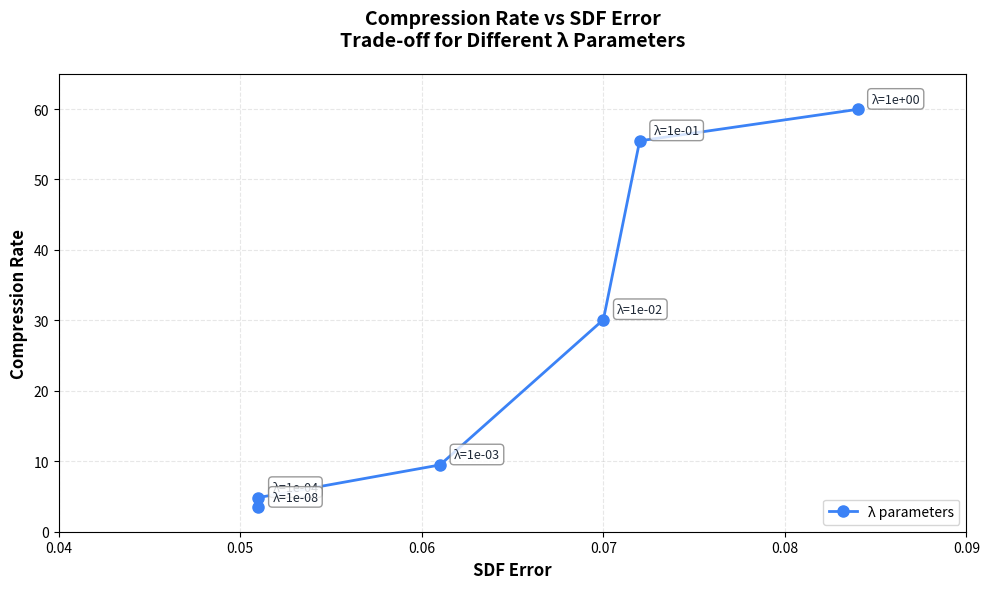

Here is the Python script that generated this plot:
# lambda参数	1.00E+00	1.00E-01	1.00E-02	1.00E-03	1.00E-04	1.00E-08
# SDF error	0.084 	0.072 	0.070 	0.055 	0.051 	0.051 
# compression-rate	59.95 	55.48 	30.10 	9.48 	4.85 	3.46 
# plot compression-rate vs sdf-error for different lambda values
import matplotlib.pyplot as plt
import numpy as np

# 数据
lambda_values = [1.00E+00, 1.00E-01, 1.00E-02, 1.00E-03, 1.00E-04, 1.00E-08]
sdf_error = [0.084, 0.072, 0.070, 0.061, 0.051, 0.051]
compression_rate = [59.95, 55.48, 30.10, 9.48, 4.85, 3.46]

# 创建图形
plt.figure(figsize=(10, 6))

# 绘制曲线和散点
plt.plot(sdf_error, compression_rate, 'o-', linewidth=2, markersize=8, 
         color='#3b82f6', label='λ parameters', markerfacecolor='#3b82f6')

# 在每个点旁边标注lambda值
for i, lambda_val in enumerate(lambda_values):
    plt.annotate(f'λ={lambda_val:.0e}', 
                xy=(sdf_error[i], compression_rate[i]),
                xytext=(10, 5), textcoords='offset points',
                fontsize=9, color='#1f2937',
                bbox=dict(boxstyle='round,pad=0.3', facecolor='white', 
                         edgecolor='gray', alpha=0.8))

# 设置标签和标题
plt.xlabel('SDF Error', fontsize=12, fontweight='bold')
plt.ylabel('Compression Rate', fontsize=12, fontweight='bold')
plt.title('Compression Rate vs SDF Error\nTrade-off for Different λ Parameters', 
          fontsize=14, fontweight='bold', pad=20)

# 设置网格
plt.grid(True, linestyle='--', alpha=0.3)

# 设置坐标轴范围
plt.xlim(0.04, 0.09)
plt.ylim(0, 65)

# 添加图例
plt.legend(loc='lower right', fontsize=10)

# 调整布局
plt.tight_layout()

# 显示图形
plt.show()
